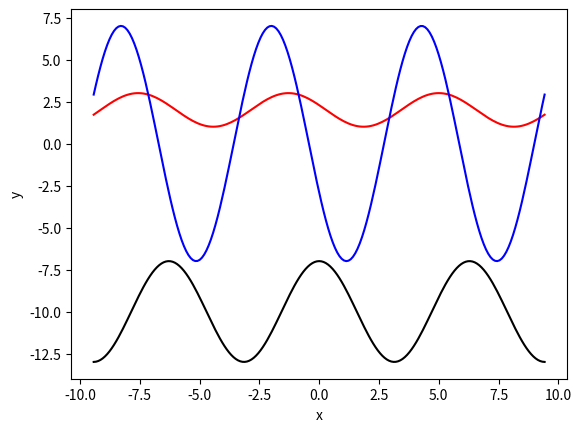

The script that saved this image:
import numpy as np
import matplotlib.pyplot as plt

x = np.linspace(-3*np.pi, 3*np.pi, 201)

a = 5
b = 2
k = 1
plt.plot(x, k*np.cos(x - a) + b, color='red')
a = -2
b = 0
k = 7
plt.plot(x, k*np.cos(x - a) + b, color='blue')
a = 0
b = -10
k = 3
plt.plot(x, k*np.cos(x - a) + b, color='black')
plt.xlabel('x')
plt.ylabel('y')
plt.axis('tight')
plt.show()
